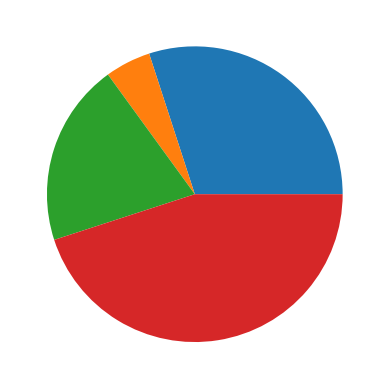

Here is the Python script that generated this plot:
"""
Created on Mon Jun 14 13:17:49 2021

@author: surajitrana
"""


import matplotlib.pyplot as plt
import numpy as np


def plot_piechart():
    dataset = np.array([30, 5, 20, 45])
    plt.pie(dataset)
    plt.show()


if __name__ == '__main__':
    plot_piechart()
